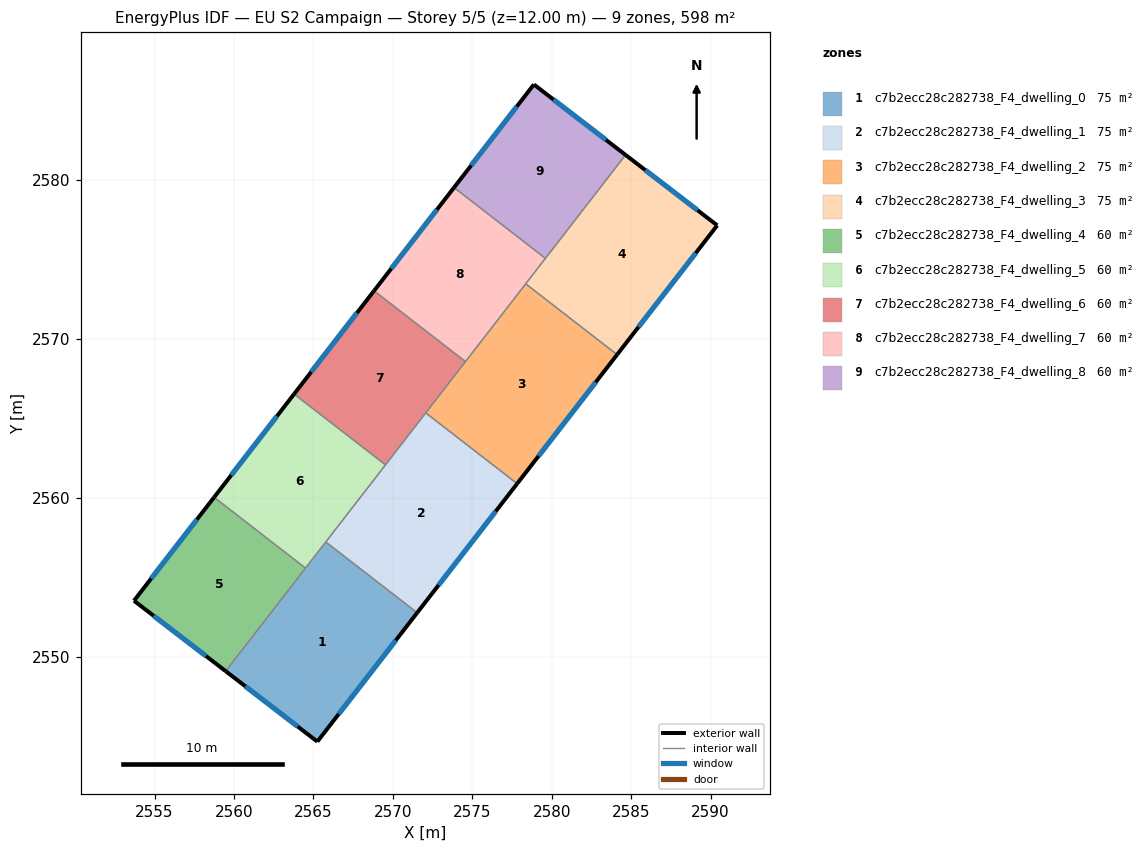
=== STOREY PLAN SPEC (per zone: floor XY polygon, exterior-wall plan segments, windows/doors) ===
zone 1: c7b2ecc28c282738_F4_dwelling_0  (74.8 m²)
  floor: (2571.53, 2552.77) (2565.24, 2544.66) (2559.47, 2549.09) (2565.78, 2557.23)
  exterior wall: (2565.24, 2544.66) – (2571.53, 2552.77)  [10.3 m]
    window: (2566.59, 2546.39) – (2570.18, 2551.03)  [10.1 m²]
  exterior wall: (2559.47, 2549.09) – (2565.24, 2544.66)  [7.3 m]
    window: (2560.71, 2548.14) – (2564.01, 2545.61)  [7.1 m²]
  interior walls: 3
zone 2: c7b2ecc28c282738_F4_dwelling_1  (74.8 m²)
  floor: (2577.82, 2560.89) (2571.53, 2552.77) (2565.78, 2557.23) (2572.07, 2565.35)
  exterior wall: (2571.53, 2552.77) – (2577.82, 2560.89)  [10.3 m]
    window: (2572.88, 2554.51) – (2576.47, 2559.15)  [10.1 m²]
  interior walls: 4
zone 3: c7b2ecc28c282738_F4_dwelling_2  (74.8 m²)
  floor: (2584.11, 2569.02) (2577.82, 2560.89) (2572.07, 2565.35) (2578.36, 2573.47)
  exterior wall: (2577.82, 2560.89) – (2584.11, 2569.02)  [10.3 m]
    window: (2579.17, 2562.63) – (2582.77, 2567.28)  [10.1 m²]
  interior walls: 4
zone 4: c7b2ecc28c282738_F4_dwelling_3  (74.8 m²)
  floor: (2590.42, 2577.15) (2584.11, 2569.02) (2578.36, 2573.47) (2584.65, 2581.59)
  exterior wall: (2590.42, 2577.15) – (2584.65, 2581.59)  [7.3 m]
    window: (2589.18, 2578.10) – (2585.88, 2580.64)  [7.1 m²]
  exterior wall: (2584.11, 2569.02) – (2590.42, 2577.15)  [10.3 m]
    window: (2585.46, 2570.76) – (2589.07, 2575.41)  [10.1 m²]
  interior walls: 3
zone 5: c7b2ecc28c282738_F4_dwelling_4  (59.8 m²)
  floor: (2564.50, 2555.58) (2559.47, 2549.09) (2553.70, 2553.53) (2558.74, 2560.04)
  exterior wall: (2553.70, 2553.53) – (2559.47, 2549.09)  [7.3 m]
    window: (2554.94, 2552.58) – (2558.24, 2550.04)  [7.1 m²]
  exterior wall: (2558.74, 2560.04) – (2553.70, 2553.53)  [8.2 m]
    window: (2557.66, 2558.64) – (2554.78, 2554.92)  [8.1 m²]
  interior walls: 2
zone 6: c7b2ecc28c282738_F4_dwelling_5  (59.8 m²)
  floor: (2569.53, 2562.08) (2564.50, 2555.58) (2558.74, 2560.04) (2563.78, 2566.54)
  exterior wall: (2563.78, 2566.54) – (2558.74, 2560.04)  [8.2 m]
    window: (2562.70, 2565.14) – (2559.82, 2561.43)  [8.1 m²]
  interior walls: 4
zone 7: c7b2ecc28c282738_F4_dwelling_6  (59.8 m²)
  floor: (2574.57, 2568.58) (2569.53, 2562.08) (2563.78, 2566.54) (2568.81, 2573.04)
  exterior wall: (2568.81, 2573.04) – (2563.78, 2566.54)  [8.2 m]
    window: (2567.74, 2571.64) – (2564.86, 2567.93)  [8.1 m²]
  interior walls: 4
zone 8: c7b2ecc28c282738_F4_dwelling_7  (59.8 m²)
  floor: (2579.60, 2575.08) (2574.57, 2568.58) (2568.81, 2573.04) (2573.85, 2579.54)
  exterior wall: (2573.85, 2579.54) – (2568.81, 2573.04)  [8.2 m]
    window: (2572.77, 2578.14) – (2569.89, 2574.43)  [8.1 m²]
  interior walls: 4
zone 9: c7b2ecc28c282738_F4_dwelling_8  (59.8 m²)
  floor: (2584.65, 2581.59) (2579.60, 2575.08) (2573.85, 2579.54) (2578.87, 2586.02)
  exterior wall: (2578.87, 2586.02) – (2573.85, 2579.54)  [8.2 m]
    window: (2577.80, 2584.63) – (2574.92, 2580.92)  [8.0 m²]
  exterior wall: (2584.65, 2581.59) – (2578.87, 2586.02)  [7.3 m]
    window: (2583.41, 2582.54) – (2580.11, 2585.07)  [7.1 m²]
  interior walls: 2

=== DERIVED (storey summary) ===
Building: EU S2 Campaign
Storey: 5 of 5  (floor level z = 12.00 m)
Storey gross floor area: 598.4 m²
Zones on this storey: 9
  - c7b2ecc28c282738_F4_dwelling_0: floor 74.8 m²; exterior wall 17.5 m (52.6 m²); 2 window(s) 17.2 m²; WWR 32.7%
  - c7b2ecc28c282738_F4_dwelling_1: floor 74.8 m²; exterior wall 10.3 m (30.8 m²); 1 window(s) 10.1 m²; WWR 32.7%
  - c7b2ecc28c282738_F4_dwelling_2: floor 74.8 m²; exterior wall 10.3 m (30.8 m²); 1 window(s) 10.1 m²; WWR 32.7%
  - c7b2ecc28c282738_F4_dwelling_3: floor 74.8 m²; exterior wall 17.6 m (52.7 m²); 2 window(s) 17.2 m²; WWR 32.7%
  - c7b2ecc28c282738_F4_dwelling_4: floor 59.8 m²; exterior wall 15.5 m (46.5 m²); 2 window(s) 15.2 m²; WWR 32.7%
  - c7b2ecc28c282738_F4_dwelling_5: floor 59.8 m²; exterior wall 8.2 m (24.7 m²); 1 window(s) 8.1 m²; WWR 32.7%
  - c7b2ecc28c282738_F4_dwelling_6: floor 59.8 m²; exterior wall 8.2 m (24.7 m²); 1 window(s) 8.1 m²; WWR 32.7%
  - c7b2ecc28c282738_F4_dwelling_7: floor 59.8 m²; exterior wall 8.2 m (24.7 m²); 1 window(s) 8.1 m²; WWR 32.7%
  - c7b2ecc28c282738_F4_dwelling_8: floor 59.8 m²; exterior wall 15.5 m (46.5 m²); 2 window(s) 15.2 m²; WWR 32.7%
Zone adjacency (shared interzone walls):
  - c7b2ecc28c282738_F4_dwelling_0 ↔ c7b2ecc28c282738_F4_dwelling_1
  - c7b2ecc28c282738_F4_dwelling_0 ↔ c7b2ecc28c282738_F4_dwelling_4
  - c7b2ecc28c282738_F4_dwelling_0 ↔ c7b2ecc28c282738_F4_dwelling_5
  - c7b2ecc28c282738_F4_dwelling_1 ↔ c7b2ecc28c282738_F4_dwelling_2
  - c7b2ecc28c282738_F4_dwelling_1 ↔ c7b2ecc28c282738_F4_dwelling_5
  - c7b2ecc28c282738_F4_dwelling_1 ↔ c7b2ecc28c282738_F4_dwelling_6
  - c7b2ecc28c282738_F4_dwelling_2 ↔ c7b2ecc28c282738_F4_dwelling_3
  - c7b2ecc28c282738_F4_dwelling_2 ↔ c7b2ecc28c282738_F4_dwelling_6
  - c7b2ecc28c282738_F4_dwelling_2 ↔ c7b2ecc28c282738_F4_dwelling_7
  - c7b2ecc28c282738_F4_dwelling_3 ↔ c7b2ecc28c282738_F4_dwelling_7
  - c7b2ecc28c282738_F4_dwelling_3 ↔ c7b2ecc28c282738_F4_dwelling_8
  - c7b2ecc28c282738_F4_dwelling_4 ↔ c7b2ecc28c282738_F4_dwelling_5
  - c7b2ecc28c282738_F4_dwelling_5 ↔ c7b2ecc28c282738_F4_dwelling_6
  - c7b2ecc28c282738_F4_dwelling_6 ↔ c7b2ecc28c282738_F4_dwelling_7
  - c7b2ecc28c282738_F4_dwelling_7 ↔ c7b2ecc28c282738_F4_dwelling_8